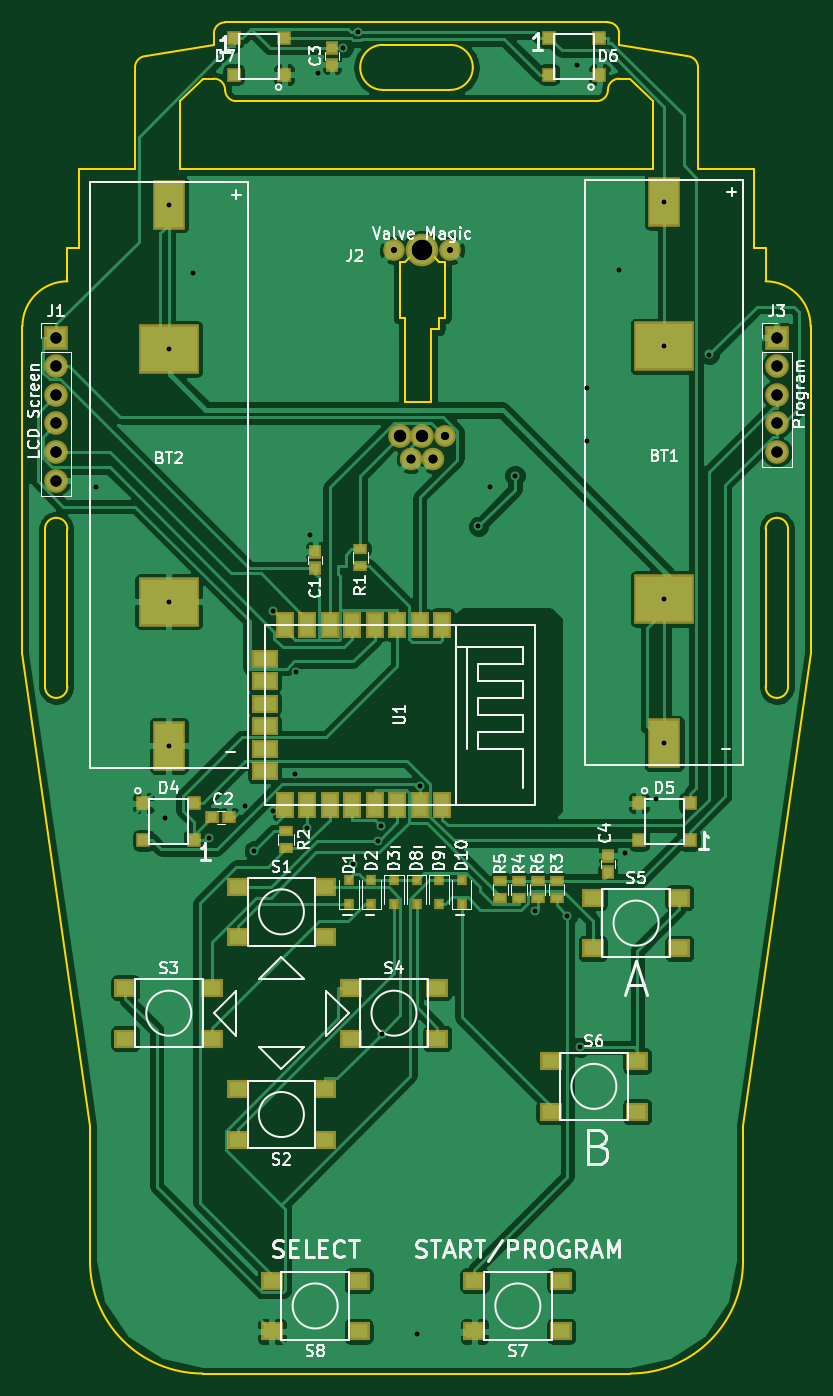
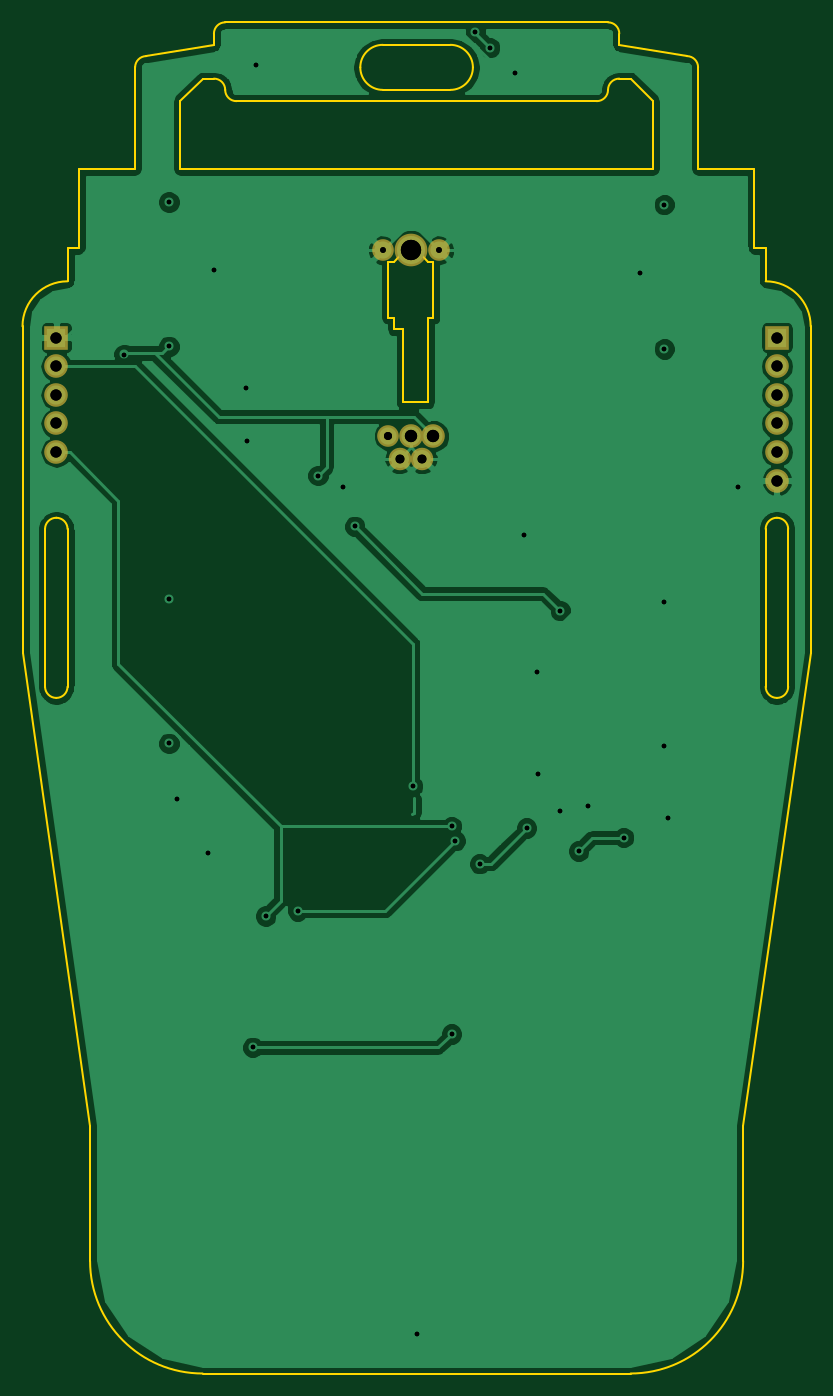
Circuit board: 11 layer files. Board 70.0 x 120.0 mm.
- bottom_copper: MAGLabs-2017-Swadges-B.Cu.gbl (60544 bytes)
- bottom_mask: MAGLabs-2017-Swadges-B.Mask.gbs (1217 bytes)
- bottom_silk: MAGLabs-2017-Swadges-B.SilkS.gbo (566 bytes)
- outline: MAGLabs-2017-Swadges-Edge.Cuts.gm1 (4836 bytes)
- top_copper: MAGLabs-2017-Swadges-F.Cu.gtl (112898 bytes)
- top_mask: MAGLabs-2017-Swadges-F.Mask.gts (4412 bytes)
- paste: MAGLabs-2017-Swadges-F.Paste.gtp (3755 bytes)
- top_silk: MAGLabs-2017-Swadges-F.SilkS.gto (47249 bytes)
- drill: MAGLabs-2017-Swadges-NPTH.drl (170 bytes)
- drill: MAGLabs-2017-Swadges-PTH.drl (1220 bytes)
- drill: MAGLabs-2017-Swadges.drl (1212 bytes)

=== bottom_copper: MAGLabs-2017-Swadges-B.Cu.gbl (60544 bytes, source omitted) ===
=== bottom_mask: MAGLabs-2017-Swadges-B.Mask.gbs ===
G04 #@! TF.GenerationSoftware,KiCad,Pcbnew,(2017-07-14 revision d3b382c28)-master*
G04 #@! TF.CreationDate,2017-07-21T02:25:01-04:00*
G04 #@! TF.ProjectId,MAGLabs-2017-Swadges,4D41474C6162732D323031372D537761,rev?*
G04 #@! TF.SameCoordinates,Original
G04 #@! TF.FileFunction,Soldermask,Bot*
G04 #@! TF.FilePolarity,Negative*
%FSLAX46Y46*%
G04 Gerber Fmt 4.6, Leading zero omitted, Abs format (unit mm)*
G04 Created by KiCad (PCBNEW (2017-07-14 revision d3b382c28)-master) date Fri Jul 21 02:25:01 2017*
%MOMM*%
%LPD*%
G01*
G04 APERTURE LIST*
%ADD10O,2.100000X2.100000*%
%ADD11R,2.100000X2.100000*%
%ADD12C,2.100000*%
%ADD13C,1.924000*%
%ADD14C,2.900000*%
%ADD15C,2.000000*%
G04 APERTURE END LIST*
D10*
X104000000Y-75700000D03*
X104000000Y-73160000D03*
X104000000Y-70620000D03*
X104000000Y-68080000D03*
X104000000Y-65540000D03*
D11*
X104000000Y-63000000D03*
D12*
X134500000Y-71750000D03*
X136500000Y-71750000D03*
D13*
X138500000Y-71750000D03*
X139000000Y-55250000D03*
X134000000Y-55250000D03*
D14*
X136500000Y-55250000D03*
D15*
X135500000Y-73750000D03*
X137500000Y-73750000D03*
D10*
X168000000Y-73160000D03*
X168000000Y-70620000D03*
X168000000Y-68080000D03*
X168000000Y-65540000D03*
D11*
X168000000Y-63000000D03*
M02*

=== bottom_silk: MAGLabs-2017-Swadges-B.SilkS.gbo ===
G04 #@! TF.GenerationSoftware,KiCad,Pcbnew,(2017-07-14 revision d3b382c28)-master*
G04 #@! TF.CreationDate,2017-07-21T02:25:01-04:00*
G04 #@! TF.ProjectId,MAGLabs-2017-Swadges,4D41474C6162732D323031372D537761,rev?*
G04 #@! TF.SameCoordinates,Original
G04 #@! TF.FileFunction,Legend,Bot*
G04 #@! TF.FilePolarity,Positive*
%FSLAX46Y46*%
G04 Gerber Fmt 4.6, Leading zero omitted, Abs format (unit mm)*
G04 Created by KiCad (PCBNEW (2017-07-14 revision d3b382c28)-master) date Fri Jul 21 02:25:01 2017*
%MOMM*%
%LPD*%
G01*
G04 APERTURE LIST*
G04 APERTURE END LIST*
M02*

=== outline: MAGLabs-2017-Swadges-Edge.Cuts.gm1 ===
G04 #@! TF.GenerationSoftware,KiCad,Pcbnew,(2017-07-14 revision d3b382c28)-master*
G04 #@! TF.CreationDate,2017-07-21T02:25:01-04:00*
G04 #@! TF.ProjectId,MAGLabs-2017-Swadges,4D41474C6162732D323031372D537761,rev?*
G04 #@! TF.SameCoordinates,Original
G04 #@! TF.FileFunction,Profile,NP*
%FSLAX46Y46*%
G04 Gerber Fmt 4.6, Leading zero omitted, Abs format (unit mm)*
G04 Created by KiCad (PCBNEW (2017-07-14 revision d3b382c28)-master) date Fri Jul 21 02:25:01 2017*
%MOMM*%
%LPD*%
G01*
G04 APERTURE LIST*
%ADD10C,0.150000*%
G04 APERTURE END LIST*
D10*
X135000000Y-61250000D02*
X135000000Y-68750000D01*
X134500000Y-61250000D02*
X135000000Y-61250000D01*
X134500000Y-56250000D02*
X134500000Y-61250000D01*
X135000000Y-56250000D02*
X134500000Y-56250000D01*
X136000000Y-55250000D02*
X135000000Y-56250000D01*
X137000000Y-55250000D02*
X136000000Y-55250000D01*
X138000000Y-56250000D02*
X137000000Y-55250000D01*
X138500000Y-56250000D02*
X138000000Y-56250000D01*
X138500000Y-61250000D02*
X138500000Y-56250000D01*
X138000000Y-61250000D02*
X138500000Y-61250000D01*
X138000000Y-62250000D02*
X138000000Y-61250000D01*
X137250000Y-62250000D02*
X138000000Y-62250000D01*
X137250000Y-68750000D02*
X137250000Y-62250000D01*
X135000000Y-68750000D02*
X137250000Y-68750000D01*
X133000000Y-41000000D02*
X139000000Y-41000000D01*
X139000000Y-37000000D02*
X133000000Y-37000000D01*
X131000000Y-39000000D02*
G75*
G03X133000000Y-41000000I2000000J0D01*
G01*
X133000000Y-37000000D02*
G75*
G03X131000000Y-39000000I0J-2000000D01*
G01*
X139000000Y-41000000D02*
G75*
G03X141000000Y-39000000I0J2000000D01*
G01*
X141000000Y-39000000D02*
G75*
G03X139000000Y-37000000I-2000000J0D01*
G01*
X167000000Y-80000000D02*
X167000000Y-94000000D01*
X169000000Y-94000000D02*
X169000000Y-80000000D01*
X168000000Y-79000000D02*
G75*
G03X167000000Y-80000000I0J-1000000D01*
G01*
X169000000Y-80000000D02*
G75*
G03X168000000Y-79000000I-1000000J0D01*
G01*
X167000000Y-94000000D02*
G75*
G03X168000000Y-95000000I1000000J0D01*
G01*
X168000000Y-95000000D02*
G75*
G03X169000000Y-94000000I0J1000000D01*
G01*
X103000000Y-80000000D02*
X103000000Y-94000000D01*
X105000000Y-94000000D02*
X105000000Y-80000000D01*
X103000000Y-94000000D02*
G75*
G03X104000000Y-95000000I1000000J0D01*
G01*
X104000000Y-95000000D02*
G75*
G03X105000000Y-94000000I0J1000000D01*
G01*
X104000000Y-79000000D02*
G75*
G03X103000000Y-80000000I0J-1000000D01*
G01*
X105000000Y-80000000D02*
G75*
G03X104000000Y-79000000I-1000000J0D01*
G01*
X160000000Y-38000000D02*
X154000000Y-37000000D01*
X161000000Y-39000000D02*
G75*
G03X160000000Y-38000000I-1000000J0D01*
G01*
X161000000Y-48000000D02*
X161000000Y-39000000D01*
X112000000Y-38000000D02*
X118000000Y-37000000D01*
X112000000Y-38000000D02*
G75*
G03X111000000Y-39000000I0J-1000000D01*
G01*
X111000000Y-48000000D02*
X111000000Y-39000000D01*
X152000000Y-42000000D02*
X120000000Y-42000000D01*
X155000000Y-40000000D02*
X154000000Y-40000000D01*
X157000000Y-42000000D02*
X155000000Y-40000000D01*
X157000000Y-48000000D02*
X157000000Y-42000000D01*
X115000000Y-48000000D02*
X157000000Y-48000000D01*
X115000000Y-42000000D02*
X115000000Y-48000000D01*
X117000000Y-40000000D02*
X115000000Y-42000000D01*
X118000000Y-40000000D02*
X117000000Y-40000000D01*
X119000000Y-41000000D02*
G75*
G03X120000000Y-42000000I1000000J0D01*
G01*
X119000000Y-41000000D02*
G75*
G03X118000000Y-40000000I-1000000J0D01*
G01*
X152000000Y-42000000D02*
G75*
G03X153000000Y-41000000I0J1000000D01*
G01*
X154000000Y-40000000D02*
G75*
G03X153000000Y-41000000I0J-1000000D01*
G01*
X154000000Y-36000000D02*
G75*
G03X153000000Y-35000000I-1000000J0D01*
G01*
X119000000Y-35000000D02*
X153000000Y-35000000D01*
X119000000Y-35000000D02*
G75*
G03X118000000Y-36000000I0J-1000000D01*
G01*
X118000000Y-37000000D02*
X118000000Y-36000000D01*
X106000000Y-48000000D02*
X111000000Y-48000000D01*
X106000000Y-55000000D02*
X106000000Y-48000000D01*
X105000000Y-55000000D02*
X106000000Y-55000000D01*
X105000000Y-58000000D02*
X105000000Y-55000000D01*
X105000000Y-58000000D02*
G75*
G03X101000000Y-62000000I0J-4000000D01*
G01*
X101000000Y-91000000D02*
X101000000Y-62000000D01*
X107000000Y-133000000D02*
X101000000Y-91000000D01*
X107000000Y-145000000D02*
X107000000Y-133000000D01*
X107000000Y-145000000D02*
G75*
G03X117000000Y-155000000I10000000J0D01*
G01*
X155000000Y-155000000D02*
X117000000Y-155000000D01*
X155000000Y-155000000D02*
G75*
G03X165000000Y-145000000I0J10000000D01*
G01*
X165000000Y-133000000D02*
X165000000Y-145000000D01*
X171000000Y-91000000D02*
X165000000Y-133000000D01*
X171000000Y-62000000D02*
X171000000Y-91000000D01*
X171000000Y-62000000D02*
G75*
G03X167000000Y-58000000I-4000000J0D01*
G01*
X167000000Y-55000000D02*
X167000000Y-58000000D01*
X166000000Y-55000000D02*
X167000000Y-55000000D01*
X166000000Y-48000000D02*
X166000000Y-55000000D01*
X161000000Y-48000000D02*
X166000000Y-48000000D01*
X154000000Y-36000000D02*
X154000000Y-37000000D01*
M02*

=== top_copper: MAGLabs-2017-Swadges-F.Cu.gtl (112898 bytes, source omitted) ===
=== top_mask: MAGLabs-2017-Swadges-F.Mask.gts ===
G04 #@! TF.GenerationSoftware,KiCad,Pcbnew,(2017-07-14 revision d3b382c28)-master*
G04 #@! TF.CreationDate,2017-07-21T02:25:01-04:00*
G04 #@! TF.ProjectId,MAGLabs-2017-Swadges,4D41474C6162732D323031372D537761,rev?*
G04 #@! TF.SameCoordinates,Original
G04 #@! TF.FileFunction,Soldermask,Top*
G04 #@! TF.FilePolarity,Negative*
%FSLAX46Y46*%
G04 Gerber Fmt 4.6, Leading zero omitted, Abs format (unit mm)*
G04 Created by KiCad (PCBNEW (2017-07-14 revision d3b382c28)-master) date Fri Jul 21 02:25:01 2017*
%MOMM*%
%LPD*%
G01*
G04 APERTURE LIST*
%ADD10R,1.300000X1.300000*%
%ADD11R,1.600000X2.400000*%
%ADD12R,2.400000X1.600000*%
%ADD13O,2.100000X2.100000*%
%ADD14R,2.100000X2.100000*%
%ADD15R,1.950000X1.700000*%
%ADD16R,1.300000X0.900000*%
%ADD17R,2.900000X4.400000*%
%ADD18R,5.400000X4.400000*%
%ADD19C,2.100000*%
%ADD20C,1.924000*%
%ADD21C,2.900000*%
%ADD22C,2.000000*%
%ADD23R,1.150000X1.200000*%
%ADD24R,1.200000X1.150000*%
%ADD25R,0.850000X1.000000*%
G04 APERTURE END LIST*
D10*
X116250000Y-107650000D03*
X111750000Y-107650000D03*
X116250000Y-104350000D03*
X111750000Y-104350000D03*
D11*
X138300000Y-104500000D03*
X136300000Y-104500000D03*
X134300000Y-104500000D03*
X132300000Y-104500000D03*
X130300000Y-104500000D03*
X128300000Y-104500000D03*
X126300000Y-104500000D03*
X124300000Y-104500000D03*
X138300000Y-88500000D03*
X136300000Y-88500000D03*
X134300000Y-88500000D03*
X132300000Y-88500000D03*
X130300000Y-88500000D03*
X128300000Y-88500000D03*
X126300000Y-88500000D03*
X124300000Y-88500000D03*
D12*
X122500000Y-91500000D03*
X122500000Y-93500000D03*
X122500000Y-95500000D03*
X122500000Y-101500000D03*
X122500000Y-99500000D03*
X122500000Y-97500000D03*
D13*
X104000000Y-75700000D03*
X104000000Y-73160000D03*
X104000000Y-70620000D03*
X104000000Y-68080000D03*
X104000000Y-65540000D03*
D14*
X104000000Y-63000000D03*
D15*
X147900000Y-127250000D03*
X155600000Y-127250000D03*
X155600000Y-131750000D03*
X147900000Y-131750000D03*
X151650000Y-112750000D03*
X159350000Y-112750000D03*
X159350000Y-117250000D03*
X151650000Y-117250000D03*
X141150000Y-146750000D03*
X148850000Y-146750000D03*
X148850000Y-151250000D03*
X141150000Y-151250000D03*
X123150000Y-146750000D03*
X130850000Y-146750000D03*
X130850000Y-151250000D03*
X123150000Y-151250000D03*
X130150000Y-120750000D03*
X137850000Y-120750000D03*
X137850000Y-125250000D03*
X130150000Y-125250000D03*
X120150000Y-129750000D03*
X127850000Y-129750000D03*
X127850000Y-134250000D03*
X120150000Y-134250000D03*
X110150000Y-120750000D03*
X117850000Y-120750000D03*
X117850000Y-125250000D03*
X110150000Y-125250000D03*
X120150000Y-111750000D03*
X127850000Y-111750000D03*
X127850000Y-116250000D03*
X120150000Y-116250000D03*
D16*
X146750000Y-111250000D03*
X146750000Y-112750000D03*
X145100000Y-112750000D03*
X145100000Y-111250000D03*
X143450000Y-112750000D03*
X143450000Y-111250000D03*
D17*
X158000000Y-99035000D03*
D18*
X158000000Y-86225000D03*
X158000000Y-63775000D03*
D17*
X158000000Y-50965000D03*
D19*
X134500000Y-71750000D03*
X136500000Y-71750000D03*
D20*
X138500000Y-71750000D03*
X139000000Y-55250000D03*
X134000000Y-55250000D03*
D21*
X136500000Y-55250000D03*
D22*
X135500000Y-73750000D03*
X137500000Y-73750000D03*
D17*
X114000000Y-51190000D03*
D18*
X114000000Y-64000000D03*
X114000000Y-86450000D03*
D17*
X114000000Y-99260000D03*
D23*
X127000000Y-83500000D03*
X127000000Y-82000000D03*
D24*
X119350000Y-105600000D03*
X117850000Y-105600000D03*
D23*
X128500000Y-37250000D03*
X128500000Y-38750000D03*
X153000000Y-109000000D03*
X153000000Y-110500000D03*
D25*
X130000000Y-113300000D03*
X130000000Y-111200000D03*
X132000000Y-113300000D03*
X132000000Y-111200000D03*
X134000000Y-113300000D03*
X134000000Y-111200000D03*
D10*
X155750000Y-104350000D03*
X160250000Y-104350000D03*
X155750000Y-107650000D03*
X160250000Y-107650000D03*
X147750000Y-36350000D03*
X152250000Y-36350000D03*
X147750000Y-39650000D03*
X152250000Y-39650000D03*
X124250000Y-39650000D03*
X119750000Y-39650000D03*
X124250000Y-36350000D03*
X119750000Y-36350000D03*
D25*
X136000000Y-113300000D03*
X136000000Y-111200000D03*
X138000000Y-111200000D03*
X138000000Y-113300000D03*
X140000000Y-111200000D03*
X140000000Y-113300000D03*
D13*
X168000000Y-73160000D03*
X168000000Y-70620000D03*
X168000000Y-68080000D03*
X168000000Y-65540000D03*
D14*
X168000000Y-63000000D03*
D16*
X131000000Y-83250000D03*
X131000000Y-81750000D03*
X124400000Y-108350000D03*
X124400000Y-106850000D03*
X148450000Y-111250000D03*
X148450000Y-112750000D03*
M02*

=== paste: MAGLabs-2017-Swadges-F.Paste.gtp ===
G04 #@! TF.GenerationSoftware,KiCad,Pcbnew,(2017-07-14 revision d3b382c28)-master*
G04 #@! TF.CreationDate,2017-07-21T02:25:01-04:00*
G04 #@! TF.ProjectId,MAGLabs-2017-Swadges,4D41474C6162732D323031372D537761,rev?*
G04 #@! TF.SameCoordinates,Original
G04 #@! TF.FileFunction,Paste,Top*
G04 #@! TF.FilePolarity,Positive*
%FSLAX46Y46*%
G04 Gerber Fmt 4.6, Leading zero omitted, Abs format (unit mm)*
G04 Created by KiCad (PCBNEW (2017-07-14 revision d3b382c28)-master) date Fri Jul 21 02:25:01 2017*
%MOMM*%
%LPD*%
G01*
G04 APERTURE LIST*
%ADD10R,0.900000X0.900000*%
%ADD11R,1.200000X2.000000*%
%ADD12R,2.000000X1.200000*%
%ADD13R,1.550000X1.300000*%
%ADD14R,0.900000X0.500000*%
%ADD15R,2.500000X4.000000*%
%ADD16R,5.000000X4.000000*%
%ADD17R,0.750000X0.800000*%
%ADD18R,0.800000X0.750000*%
%ADD19R,0.450000X0.600000*%
G04 APERTURE END LIST*
D10*
X116250000Y-107650000D03*
X111750000Y-107650000D03*
X116250000Y-104350000D03*
X111750000Y-104350000D03*
D11*
X138300000Y-104500000D03*
X136300000Y-104500000D03*
X134300000Y-104500000D03*
X132300000Y-104500000D03*
X130300000Y-104500000D03*
X128300000Y-104500000D03*
X126300000Y-104500000D03*
X124300000Y-104500000D03*
X138300000Y-88500000D03*
X136300000Y-88500000D03*
X134300000Y-88500000D03*
X132300000Y-88500000D03*
X130300000Y-88500000D03*
X128300000Y-88500000D03*
X126300000Y-88500000D03*
X124300000Y-88500000D03*
D12*
X122500000Y-91500000D03*
X122500000Y-93500000D03*
X122500000Y-95500000D03*
X122500000Y-101500000D03*
X122500000Y-99500000D03*
X122500000Y-97500000D03*
D13*
X147900000Y-127250000D03*
X155600000Y-127250000D03*
X155600000Y-131750000D03*
X147900000Y-131750000D03*
X151650000Y-112750000D03*
X159350000Y-112750000D03*
X159350000Y-117250000D03*
X151650000Y-117250000D03*
X141150000Y-146750000D03*
X148850000Y-146750000D03*
X148850000Y-151250000D03*
X141150000Y-151250000D03*
X123150000Y-146750000D03*
X130850000Y-146750000D03*
X130850000Y-151250000D03*
X123150000Y-151250000D03*
X130150000Y-120750000D03*
X137850000Y-120750000D03*
X137850000Y-125250000D03*
X130150000Y-125250000D03*
X120150000Y-129750000D03*
X127850000Y-129750000D03*
X127850000Y-134250000D03*
X120150000Y-134250000D03*
X110150000Y-120750000D03*
X117850000Y-120750000D03*
X117850000Y-125250000D03*
X110150000Y-125250000D03*
X120150000Y-111750000D03*
X127850000Y-111750000D03*
X127850000Y-116250000D03*
X120150000Y-116250000D03*
D14*
X146750000Y-111250000D03*
X146750000Y-112750000D03*
X145100000Y-112750000D03*
X145100000Y-111250000D03*
X143450000Y-112750000D03*
X143450000Y-111250000D03*
D15*
X158000000Y-99035000D03*
D16*
X158000000Y-86225000D03*
X158000000Y-63775000D03*
D15*
X158000000Y-50965000D03*
X114000000Y-51190000D03*
D16*
X114000000Y-64000000D03*
X114000000Y-86450000D03*
D15*
X114000000Y-99260000D03*
D17*
X127000000Y-83500000D03*
X127000000Y-82000000D03*
D18*
X119350000Y-105600000D03*
X117850000Y-105600000D03*
D17*
X128500000Y-37250000D03*
X128500000Y-38750000D03*
X153000000Y-109000000D03*
X153000000Y-110500000D03*
D19*
X130000000Y-113300000D03*
X130000000Y-111200000D03*
X132000000Y-113300000D03*
X132000000Y-111200000D03*
X134000000Y-113300000D03*
X134000000Y-111200000D03*
D10*
X155750000Y-104350000D03*
X160250000Y-104350000D03*
X155750000Y-107650000D03*
X160250000Y-107650000D03*
X147750000Y-36350000D03*
X152250000Y-36350000D03*
X147750000Y-39650000D03*
X152250000Y-39650000D03*
X124250000Y-39650000D03*
X119750000Y-39650000D03*
X124250000Y-36350000D03*
X119750000Y-36350000D03*
D19*
X136000000Y-113300000D03*
X136000000Y-111200000D03*
X138000000Y-111200000D03*
X138000000Y-113300000D03*
X140000000Y-111200000D03*
X140000000Y-113300000D03*
D14*
X131000000Y-83250000D03*
X131000000Y-81750000D03*
X124400000Y-108350000D03*
X124400000Y-106850000D03*
X148450000Y-111250000D03*
X148450000Y-112750000D03*
M02*

=== top_silk: MAGLabs-2017-Swadges-F.SilkS.gto (47249 bytes, source omitted) ===
=== drill: MAGLabs-2017-Swadges-NPTH.drl ===
M48
;DRILL file {KiCad (2017-07-14 revision d3b382c28)-master} date Fri Jul 21 02:25:03 2017
;FORMAT={-:-/ absolute / inch / decimal}
FMAT,2
INCH,TZ
%
G90
G05
M72
T0
M30

=== drill: MAGLabs-2017-Swadges-PTH.drl ===
M48
;DRILL file {KiCad (2017-07-14 revision d3b382c28)-master} date Fri Jul 21 02:25:03 2017
;FORMAT={-:-/ absolute / inch / decimal}
FMAT,2
INCH,TZ
T1C0.016
T2C0.020
T3C0.028
T4C0.031
T5C0.039
T6C0.043
T7C0.071
%
G90
G05
M72
T1
X4.2323Y-3.002
X4.4748Y-4.1614
X4.4882Y-2.0154
X4.4882Y-2.5197
X4.4882Y-3.4035
X4.4882Y-3.9079
X4.572Y-2.2543
X4.6299Y-4.2283
X4.7559Y-4.1181
X4.7874Y-4.2756
X4.8524Y-3.435
X4.8524Y-4.1339
X4.9311Y-4.0059
X4.9329Y-3.6486
X4.9697Y-4.1951
X4.9803Y-3.1693
X5.0098Y-1.5551
X5.0984Y-1.4665
X5.1334Y-4.3203
X5.1486Y-1.4124
X5.2194Y-4.2399
X5.2314Y-4.1896
X5.2322Y-4.9152
X5.3543Y-5.9646
X5.368Y-4.0487
X5.5709Y-3.1398
X5.6102Y-3.002
X5.6988Y-2.9626
X5.7701Y-4.4847
X5.8815Y-4.5027
X5.9154Y-1.5256
X5.9275Y-4.9614
X5.9488Y-2.8425
X5.9512Y-2.6575
X6.063Y-2.2441
X6.0827Y-4.2815
X6.1909Y-4.0945
X6.2205Y-2.0065
X6.2205Y-2.5108
X6.2205Y-3.3947
X6.2205Y-3.899
X6.378Y-2.5394
T2
X5.2756Y-2.1752
X5.4724Y-2.1752
T3
X5.4528Y-2.8248
T4
X5.3346Y-2.9035
X5.4134Y-2.9035
T5
X4.0945Y-2.4803
X4.0945Y-2.5803
X4.0945Y-2.6803
X4.0945Y-2.7803
X4.0945Y-2.8803
X4.0945Y-2.9803
X6.6142Y-2.4803
X6.6142Y-2.5803
X6.6142Y-2.6803
X6.6142Y-2.7803
X6.6142Y-2.8803
T6
X5.2953Y-2.8248
X5.374Y-2.8248
T7
X5.374Y-2.1752
T0
M30

=== drill: MAGLabs-2017-Swadges.drl ===
M48
;DRILL file {KiCad 4.0.6-e0-6349~53~ubuntu16.04.1} date Fri Jul 21 01:06:50 2017
;FORMAT={-:-/ absolute / inch / decimal}
FMAT,2
INCH,TZ
T1C0.016
T2C0.020
T3C0.028
T4C0.031
T5C0.039
T6C0.043
T7C0.071
%
G90
G05
M72
T1
X4.2323Y-3.002
X4.4748Y-4.1614
X4.4882Y-2.0154
X4.4882Y-2.5197
X4.4882Y-3.4035
X4.4882Y-3.9079
X4.572Y-2.2543
X4.6299Y-4.2283
X4.7559Y-4.1181
X4.7874Y-4.2756
X4.8524Y-3.435
X4.8524Y-4.1339
X4.9311Y-4.0059
X4.9329Y-3.6486
X4.9697Y-4.1951
X4.9803Y-3.1693
X5.0098Y-1.5551
X5.0984Y-1.4665
X5.1334Y-4.3203
X5.1486Y-1.4124
X5.2194Y-4.2399
X5.2314Y-4.1896
X5.2322Y-4.9152
X5.3543Y-5.9646
X5.368Y-4.0487
X5.5709Y-3.1398
X5.6102Y-3.002
X5.6988Y-2.9626
X5.7701Y-4.4847
X5.8815Y-4.5027
X5.9154Y-1.5256
X5.9275Y-4.9614
X5.9488Y-2.8425
X5.9512Y-2.6575
X6.063Y-2.2441
X6.0827Y-4.2815
X6.1909Y-4.0945
X6.2205Y-2.0065
X6.2205Y-2.5108
X6.2205Y-3.3947
X6.2205Y-3.899
X6.378Y-2.5394
T2
X5.2756Y-2.1752
X5.4724Y-2.1752
T3
X5.4528Y-2.8248
T4
X5.3346Y-2.9035
X5.4134Y-2.9035
T5
X4.0945Y-2.4803
X4.0945Y-2.5803
X4.0945Y-2.6803
X4.0945Y-2.7803
X4.0945Y-2.8803
X4.0945Y-2.9803
X6.6142Y-2.4803
X6.6142Y-2.5803
X6.6142Y-2.6803
X6.6142Y-2.7803
X6.6142Y-2.8803
T6
X5.2953Y-2.8248
X5.374Y-2.8248
T7
X5.374Y-2.1752
T0
M30
